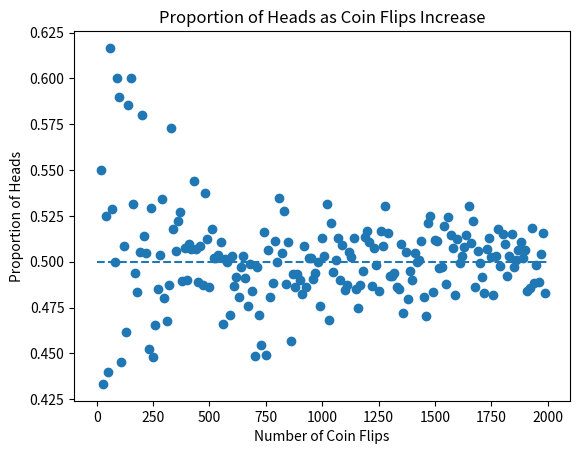
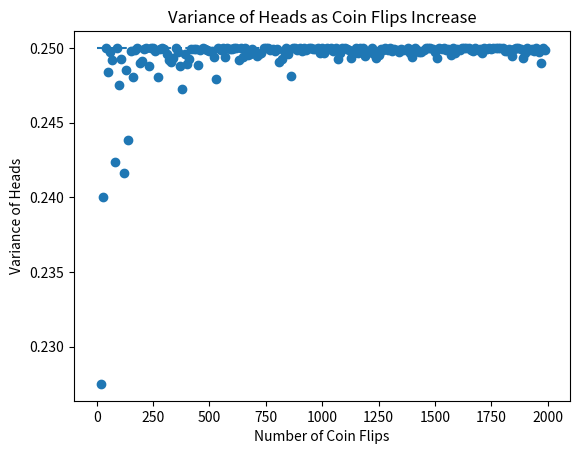
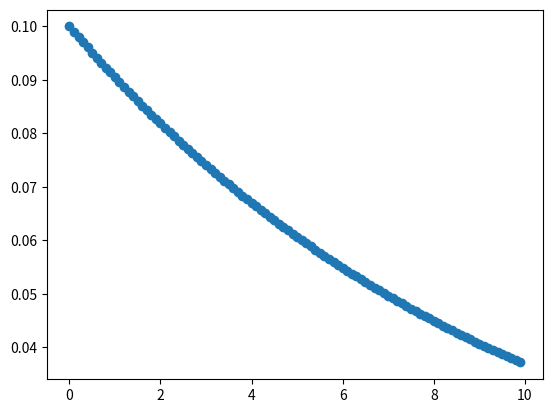
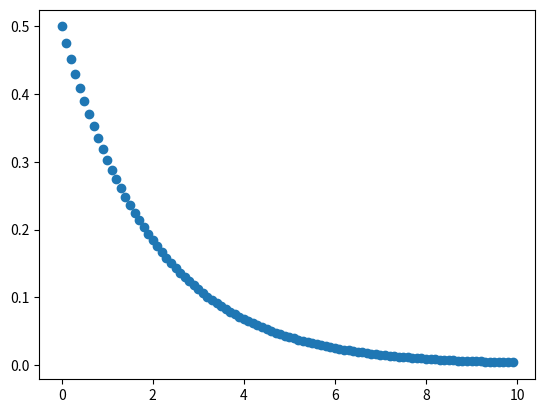
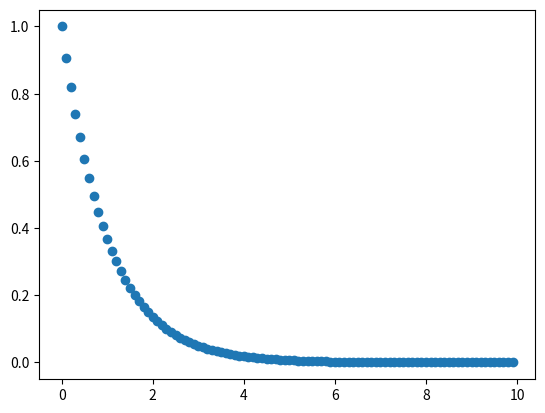
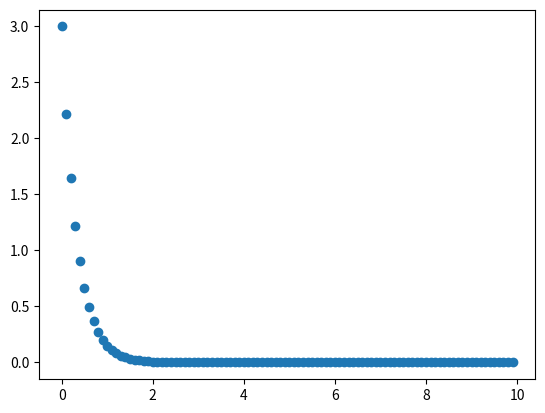
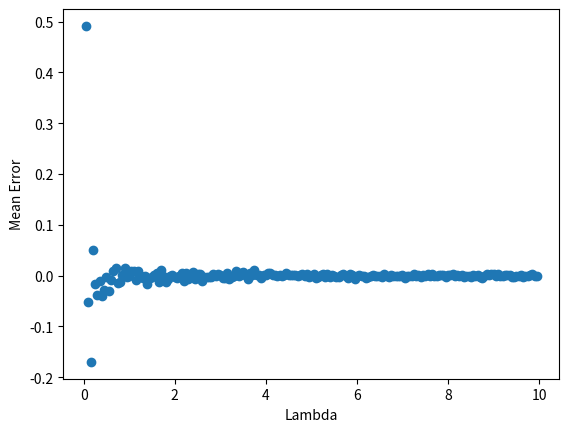
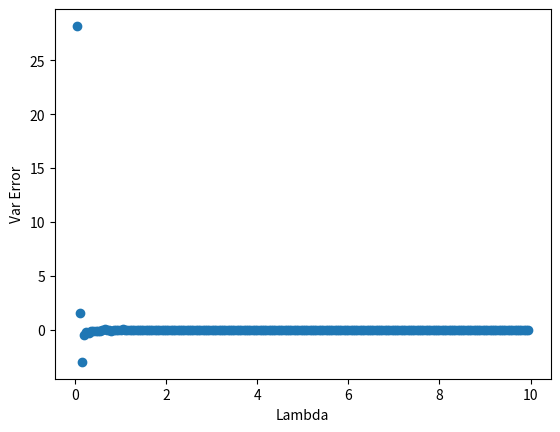

Generate these figures, in order, with matplotlib:
import numpy as np
import matplotlib.pyplot as plt

def flip_a_coin(p=0.5, print_stuff=False):
    """
    Simulates flipping a biased coin.

    Parameters:
    ----------
    p : float, optional
        The probability of getting a head. Default is 0.5 (fair coin).
    print_stuff : bool, optional
        If True, prints "Head" or "Tail" after each flip. Default is False.

    Returns:
    -------
    int
        Returns 1 if the result is heads, 0 if tails.
    """
    draw = np.random.uniform(0, 1)
    if draw >= p:
        if print_stuff:
            print("Head")
        return 1
    else:
        if print_stuff:
            print("Tail")
        return 0

def flip_many_times(n=20):
    """
    Flips a coin `n` times and calculates the proportion of heads.

    Parameters:
    ----------
    n : int, optional
        The number of times to flip the coin. Default is 20.

    Returns:
    -------
    float
        The proportion of heads (number of heads / number of flips).
    """
    num_heads = 0
    for i in range(n):
        num_heads += flip_a_coin()

    return num_heads / n

def plot_coin_flip(start, stop, by):
    """
    Plots the proportion of heads over a range of coin flips.

    Parameters:
    ----------
    start : int
        The starting number of flips.
    stop : int
        The stopping number of flips (exclusive).
    by : int
        The step size between consecutive numbers of flips.
    """
    times = np.arange(start, stop, step=by)
    results = [flip_many_times(k) for k in times]

    plt.figure()
    plt.scatter(times, results)
    plt.hlines(0.5, 0, 2000, linestyles="dashed")
    plt.xlabel('Number of Coin Flips')
    plt.ylabel('Proportion of Heads')
    plt.title('Proportion of Heads as Coin Flips Increase')
    plt.show()

plot_coin_flip(20, 2000, 10)

def flip_variance(n: int):
    """
    Calculates the variance of heads after `n` flips.

    Parameters:
    ----------
    n : int
        The number of coin flips.

    Returns:
    -------
    float
        The variance of the coin flips' outcome.
    """
    flips = [flip_a_coin() for i in range(n)]
    mu = np.mean(flips)
    var = np.sum((flips - mu) ** 2) / n

    return var

print("Variance of number of heads after 20 flips is: ", flip_variance(20), ".")

def plot_flip_variance(start, stop, by):
    """
    Plots the variance of heads over a range of coin flips.

    Parameters:
    ----------
    start : int
        The starting number of flips.
    stop : int
        The stopping number of flips (exclusive).
    by : int
        The step size between consecutive numbers of flips.
    """
    times = np.arange(start, stop, step=by)
    vars = [flip_variance(k) for k in times]

    plt.figure()
    plt.scatter(times, vars)
    plt.hlines(y=0.25, xmin=0, xmax=2000, linestyles="dashed")
    plt.xlabel('Number of Coin Flips')
    plt.ylabel('Variance of Heads')
    plt.title('Variance of Heads as Coin Flips Increase')
    plt.show()

plot_flip_variance(20, 2000, 10)




# Plot exponential distrbution
def plot_exponential(l=1):
    disc = np.arange(0, 10, step=0.1)
    exps = [l * np.exp(-l * x) for x in disc]
    plt.figure()
    plt.scatter(disc, exps)
    plt.show()

# plot with various lambdas
plot_exponential(0.1)
plot_exponential(0.5)
plot_exponential(1)
plot_exponential(3)

# Check the mean and variance of exponential distribution
def sample_exponential(l, n):
    return [np.random.exponential(1/l) for i in range(n)]

def exponential_mean_and_var(l, n):
    sample = sample_exponential(l, n)
    sample_mean = np.mean(sample)
    sample_variance = np.var(sample)

    return sample_mean, sample_variance

def exponential_experiment(ls, n):
    mean_diff = []
    var_diff = []
    for l in ls:
        mean, var = exponential_mean_and_var(l, n)
        mean_diff.append(mean - (1 / l))
        var_diff.append(var - (1 / (l ** 2)))
        # if not (np.isclose(mean, 1 / l, atol=0.5) and np.isclose(var, 1 / (l ** 2), atol=0.5)):
        #     return False

    fig1 = plt.figure()
    ax1 = fig1.add_subplot(111)
    ax1.scatter(ls, mean_diff)
    plt.xlabel("Lambda")
    plt.ylabel("Mean Error")
    plt.show()

    fig2 = plt.figure()
    ax2 = fig2.add_subplot(111)
    ax2.scatter(ls, var_diff)
    plt.xlabel("Lambda")
    plt.ylabel("Var Error")
    plt.show()

L = np.arange(0.05, 10, 0.05)
n = 5000

print(exponential_experiment(L, n))

